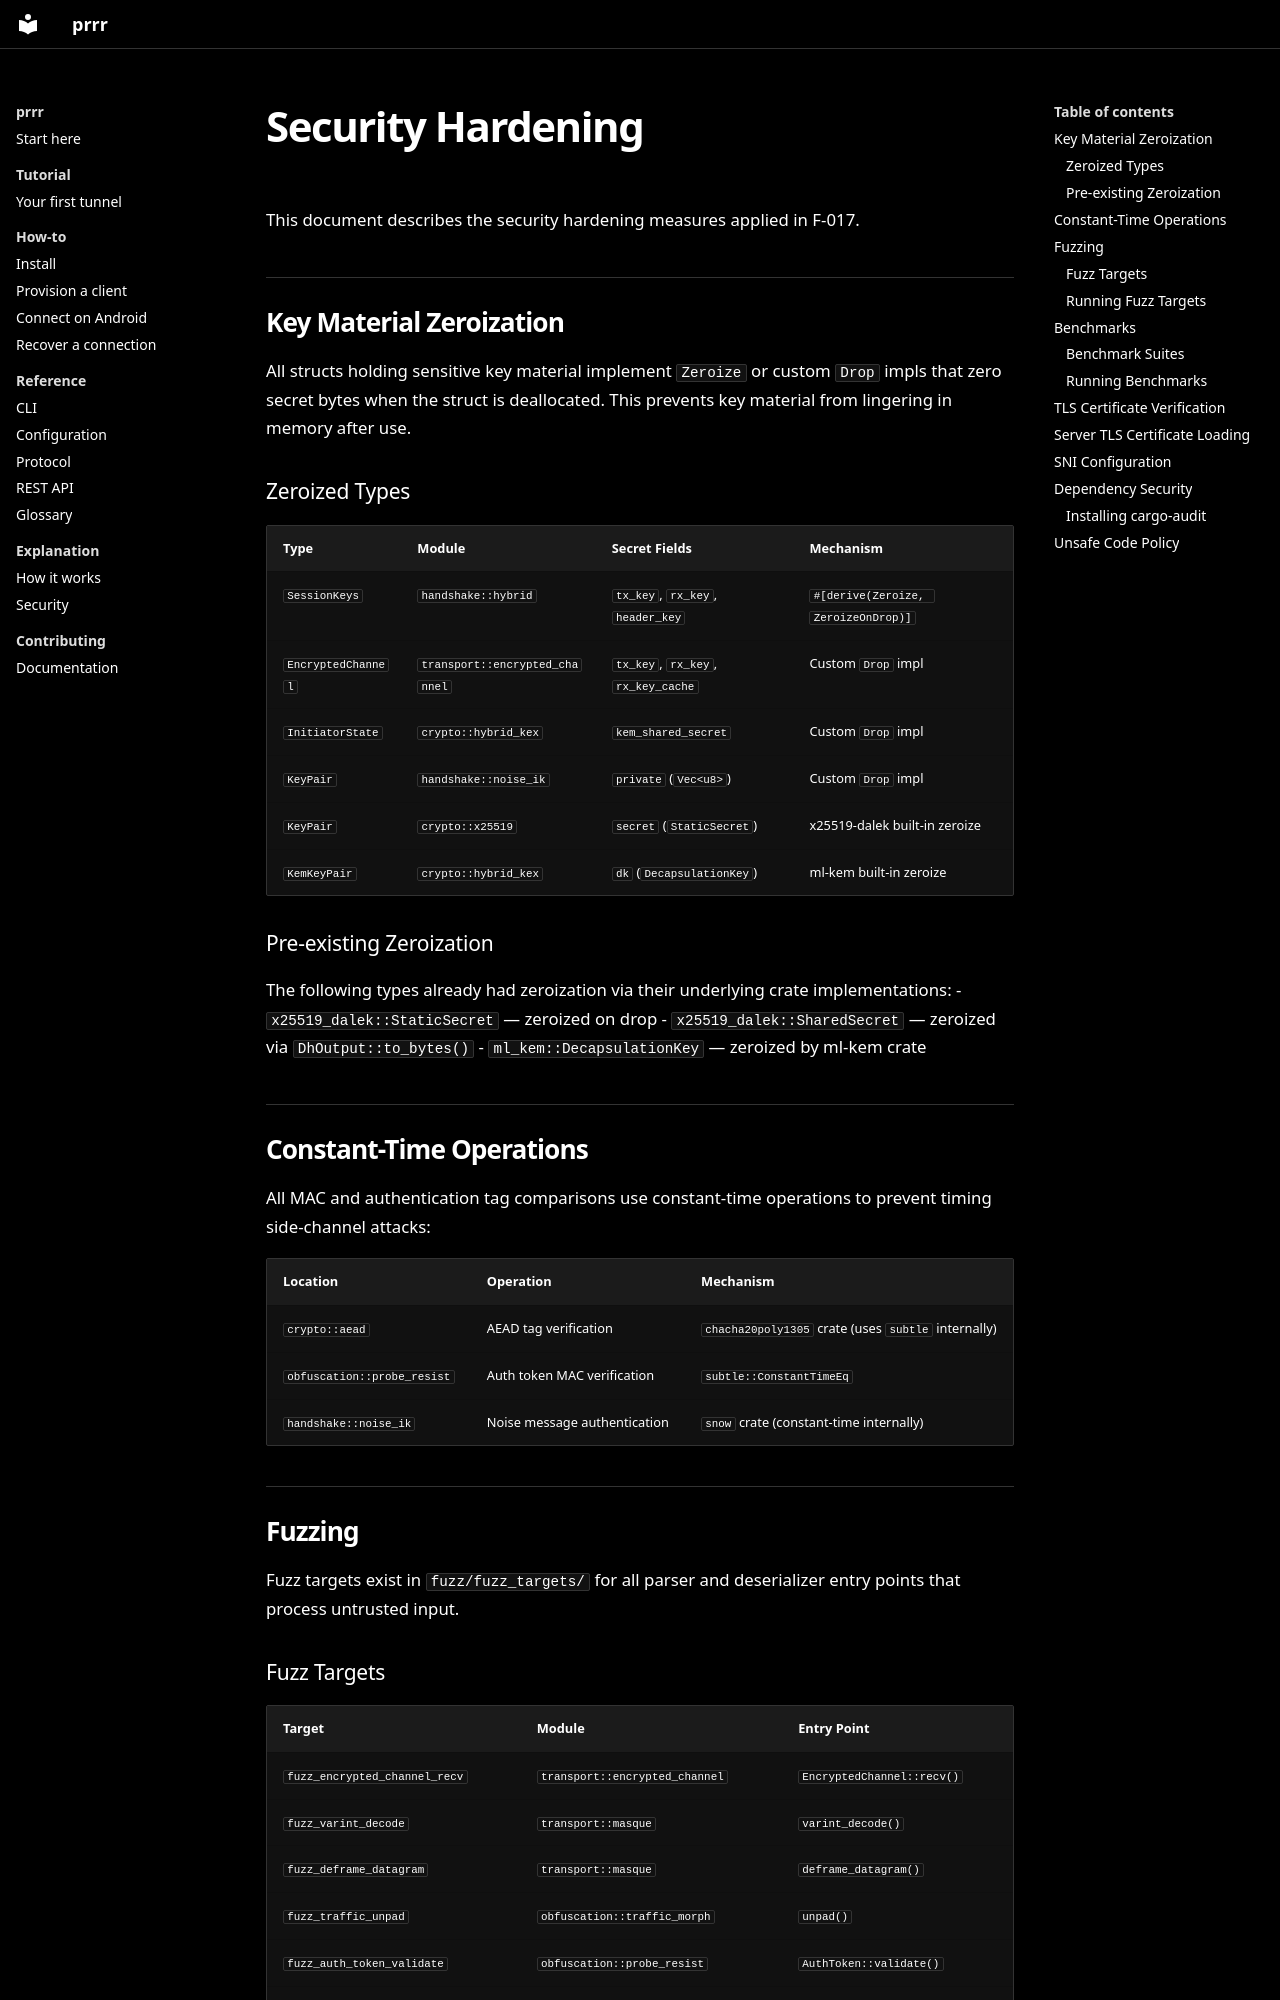

repository: Mewplane/prrr · page: security/index.html · generator: mkdocs

# Security Hardening

This document describes the security hardening measures applied in F-017.

## Key Material Zeroization

All structs holding sensitive key material implement `Zeroize` or custom `Drop` impls that zero secret bytes when the struct is deallocated. This prevents key material from lingering in memory after use.

### Zeroized Types

| Type | Module | Secret Fields | Mechanism |
|------|--------|--------------|-----------|
| `SessionKeys` | `handshake::hybrid` | `tx_key`, `rx_key`, `header_key` | `#[derive(Zeroize, ZeroizeOnDrop)]` |
| `EncryptedChannel` | `transport::encrypted_channel` | `tx_key`, `rx_key`, `rx_key_cache` | Custom `Drop` impl |
| `InitiatorState` | `crypto::hybrid_kex` | `kem_shared_secret` | Custom `Drop` impl |
| `KeyPair` | `handshake::noise_ik` | `private` (`Vec<u8>`) | Custom `Drop` impl |
| `KeyPair` | `crypto::x25519` | `secret` (`StaticSecret`) | x25519-dalek built-in zeroize |
| `KemKeyPair` | `crypto::hybrid_kex` | `dk` (`DecapsulationKey`) | ml-kem built-in zeroize |

### Pre-existing Zeroization

The following types already had zeroization via their underlying crate implementations:
- `x25519_dalek::StaticSecret` — zeroized on drop
- `x25519_dalek::SharedSecret` — zeroized via `DhOutput::to_bytes()`
- `ml_kem::DecapsulationKey` — zeroized by ml-kem crate

## Constant-Time Operations

All MAC and authentication tag comparisons use constant-time operations to prevent timing side-channel attacks:

| Location | Operation | Mechanism |
|----------|-----------|-----------|
| `crypto::aead` | AEAD tag verification | `chacha20poly1305` crate (uses `subtle` internally) |
| `obfuscation::probe_resist` | Auth token MAC verification | `subtle::ConstantTimeEq` |
| `handshake::noise_ik` | Noise message authentication | `snow` crate (constant-time internally) |

## Fuzzing

Fuzz targets exist in `fuzz/fuzz_targets/` for all parser and deserializer entry points that process untrusted input.
